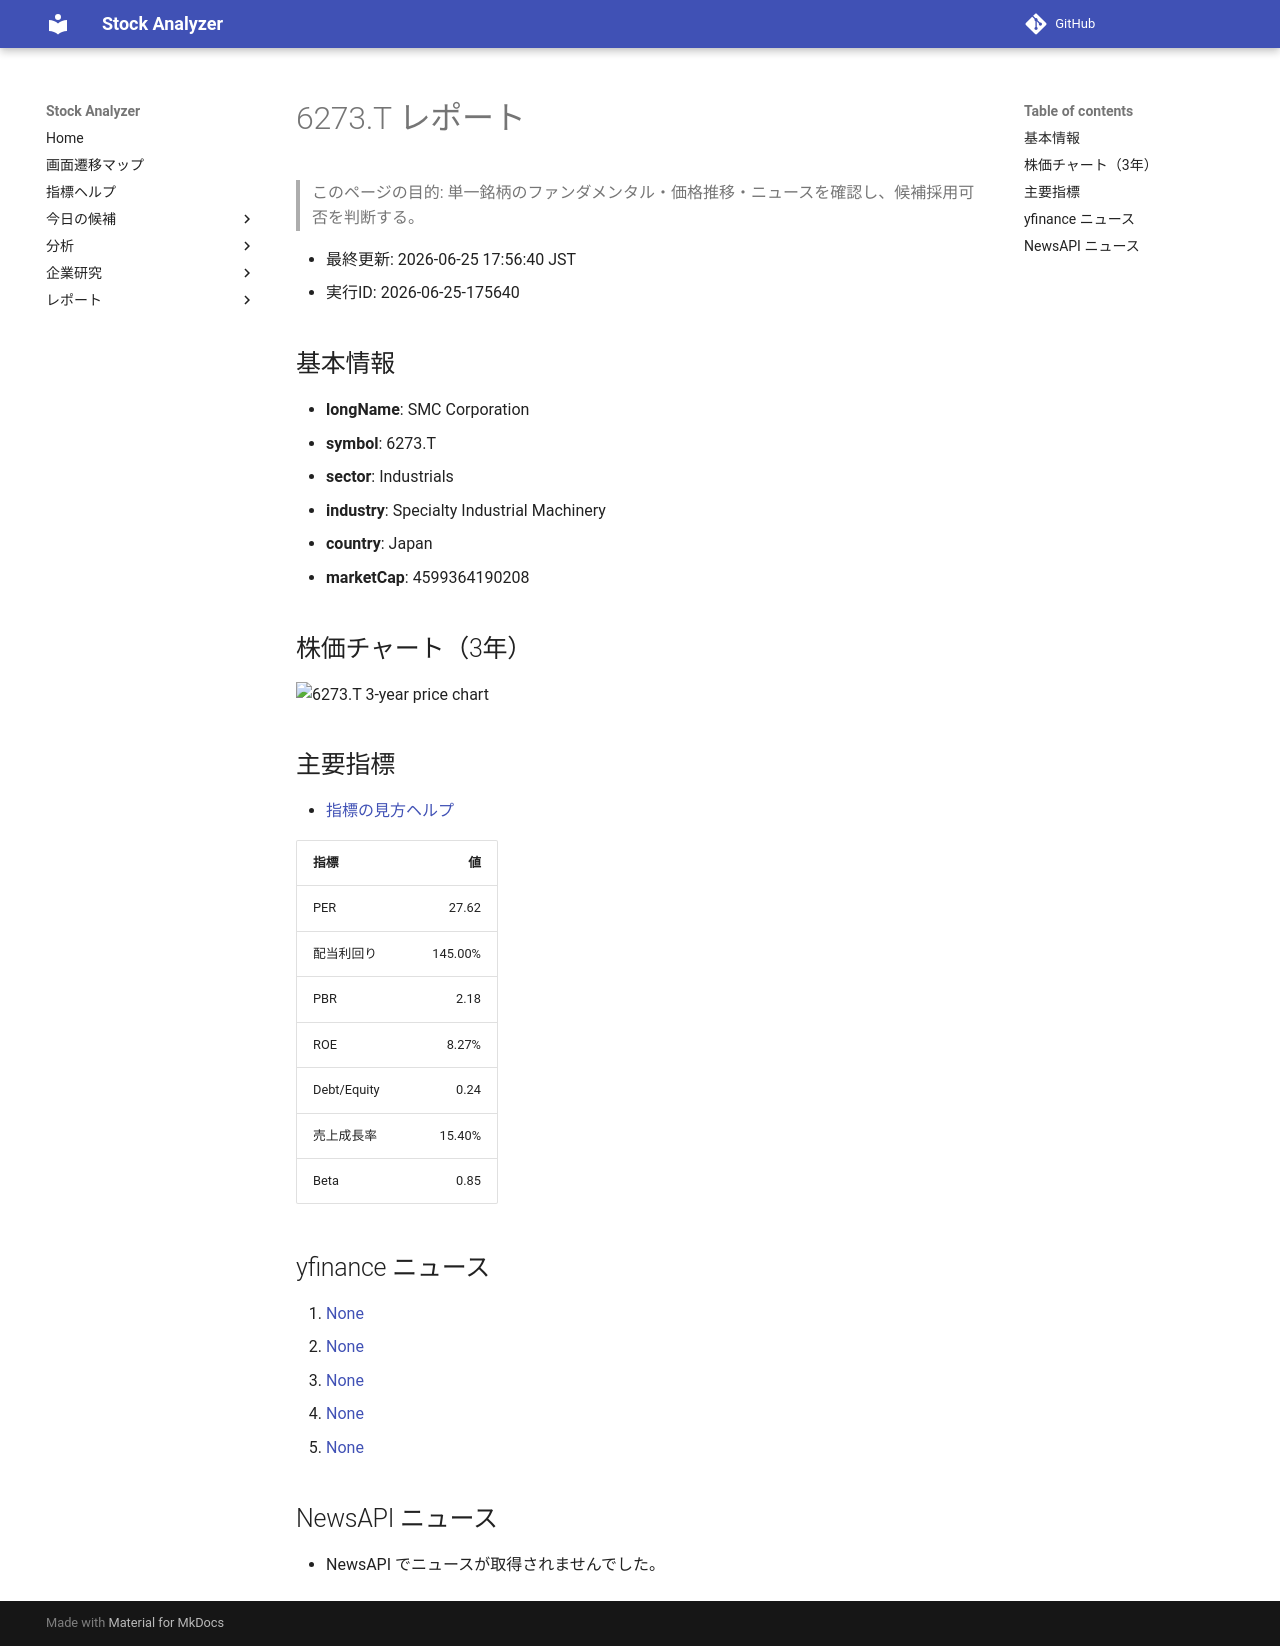

repository: Yumi-note/Making-APP · page: stocks/2026-06-25/175640/6273_T/index.html · generator: mkdocs

# 6273.T レポート

> このページの目的: 単一銘柄のファンダメンタル・価格推移・ニュースを確認し、候補採用可否を判断する。

- 最終更新: 2026-06-25 17:56:40 JST
- 実行ID: 2026-06-25-175640

## 基本情報

- **longName**: SMC Corporation
- **symbol**: 6273.T
- **sector**: Industrials
- **industry**: Specialty Industrial Machinery
- **country**: Japan
- **marketCap**: 4599364190208

## 株価チャート（3年）

![6273.T 3-year price chart](6273_T_3y.png)

## 主要指標

- [指標の見方ヘルプ](../../../../indicators.md)

| 指標 | 値 |
|---|---:|
| PER | 27.62 |
| 配当利回り | 145.00% |
| PBR | 2.18 |
| ROE | 8.27% |
| Debt/Equity | 0.24 |
| 売上成長率 | 15.40% |
| Beta | 0.85 |

## yfinance ニュース

1. [None](None)
2. [None](None)
3. [None](None)
4. [None](None)
5. [None](None)

## NewsAPI ニュース

- NewsAPI でニュースが取得されませんでした。
